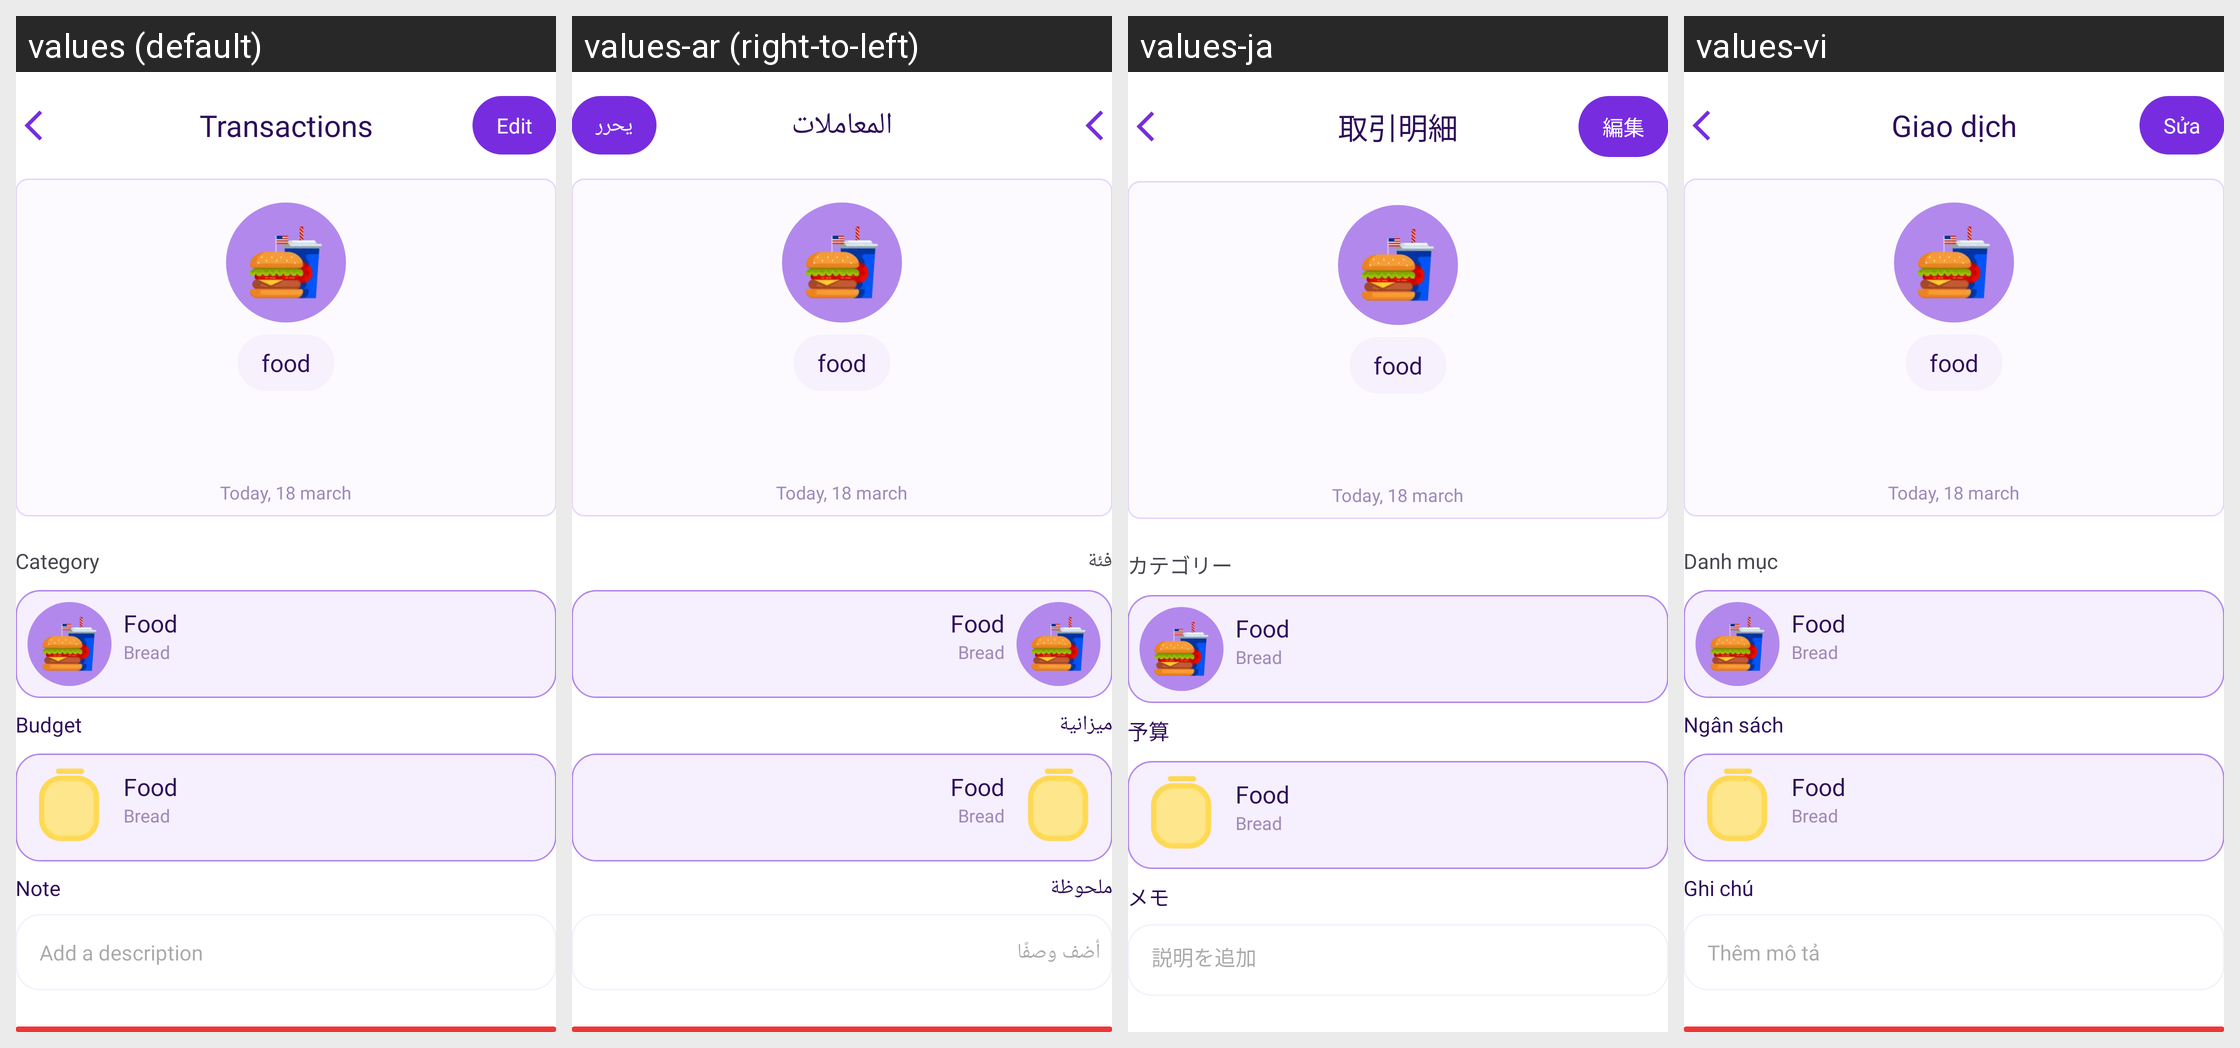

The Android screen above is rendered under several locales of the same app. Produce the string resources it draws, with the default and per-locale values.
Android screen res/layout/activity_transactions.xml rendered under 4 locales, left to right: values (default), values-ar (right-to-left), values-ja, values-vi. Device: Nexus 5 (rendered at 1080×1920; each locale shown at half size, 540×960, under a caption strip naming it); theme Theme.MoneyManagement.
Other locales in the repository, not shown: values-de, values-ko, values-pt, values-zh.
Strings drawn on this screen, with the default value and each locale's value (text and hints the layout hard-codes, and strings that could not be matched under every locale, appear in the picture but are not listed):

transactions
  values: Transactions
  values-ar: المعاملات
  values-ja: 取引明細
  values-vi: Giao dịch

edit
  values: Edit
  values-ar: يحرر
  values-ja: 編集
  values-vi: Sửa

category
  values: Category
  values-ar: فئة
  values-ja: カテゴリー
  values-vi: Danh mục

budget
  values: Budget
  values-ar: ميزانية
  values-ja: 予算
  values-vi: Ngân sách

note
  values: Note
  values-ar: ملحوظة
  values-ja: メモ
  values-vi: Ghi chú

add_a_description
  values: Add a description
  values-ar: أضف وصفًا
  values-ja: 説明を追加
  values-vi: Thêm mô tả
